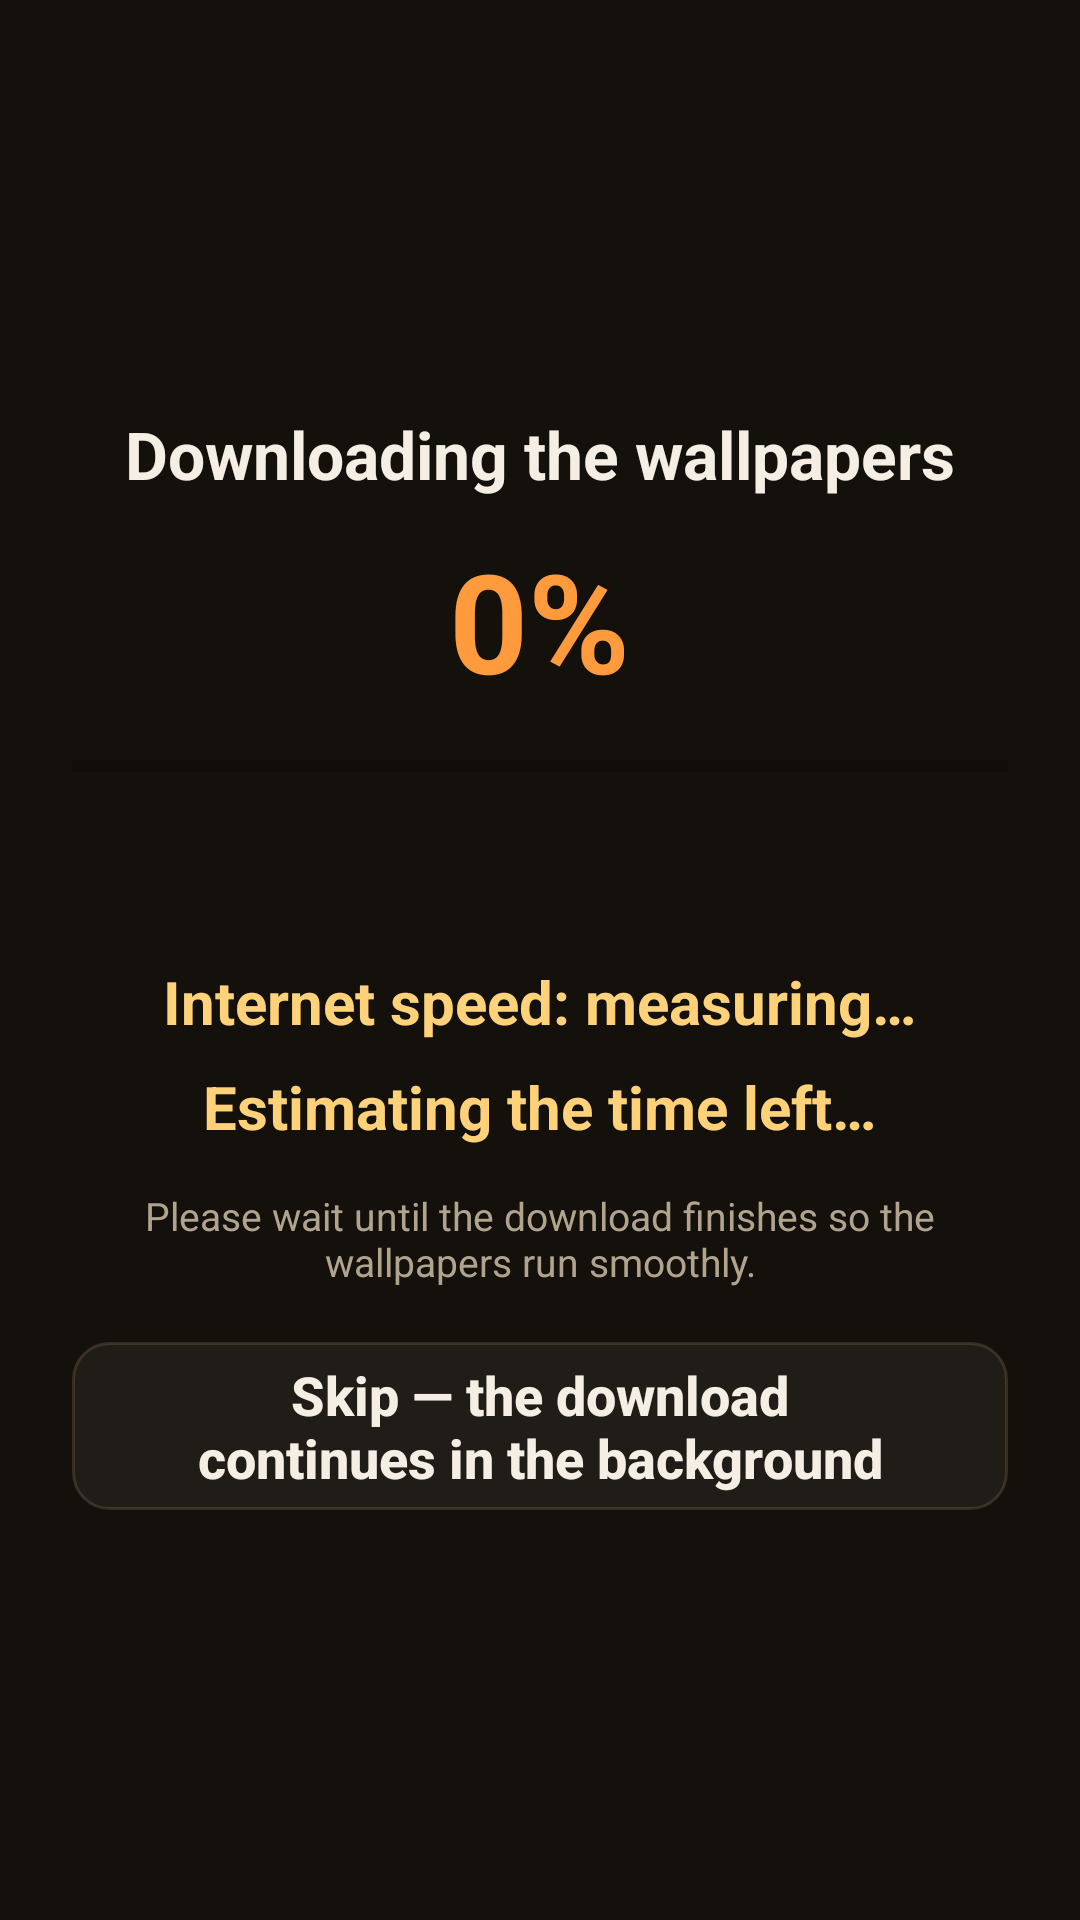

This screen was rendered from an Android layout file. Write that file and the resources it references.
<!-- AndroidManifest.xml: activity theme AppTheme -->
<!-- res/layout/activity_wallpaper_download.xml -->
<?xml version="1.0" encoding="utf-8"?>
<LinearLayout xmlns:android="http://schemas.android.com/apk/res/android"
    android:layout_width="match_parent"
    android:layout_height="match_parent"
    android:background="@color/colorPrimary"
    android:gravity="center"
    android:orientation="vertical"
    android:padding="24dp">

    <TextView
        android:layout_width="wrap_content"
        android:layout_height="wrap_content"
        android:text="@string/download_progress_title"
        android:textColor="@color/aurora_text"
        android:textSize="22sp"
        android:textStyle="bold" />

    <TextView
        android:id="@+id/textViewWpDownloadPercent"
        android:layout_width="wrap_content"
        android:layout_height="wrap_content"
        android:layout_marginTop="10dp"
        android:text="0%"
        android:textColor="@color/colorAccent"
        android:textSize="46sp"
        android:textStyle="bold" />

    <ProgressBar
        android:id="@+id/progressBarWpDownload"
        style="?android:attr/progressBarStyleHorizontal"
        android:layout_width="420dp"
        android:layout_height="12dp"
        android:layout_marginTop="12dp"
        android:max="1000"
        android:progress="0" />

    
    <TextView
        android:id="@+id/textViewWpDownloadCount"
        android:layout_width="wrap_content"
        android:layout_height="wrap_content"
        android:layout_marginTop="16dp"
        android:gravity="center"
        android:textColor="@color/gold"
        android:textSize="26sp"
        android:textStyle="bold" />

    <TextView
        android:id="@+id/textViewWpDownloadSpeed"
        android:layout_width="wrap_content"
        android:layout_height="wrap_content"
        android:layout_marginTop="8dp"
        android:gravity="center"
        android:text="@string/download_progress_speed_waiting"
        android:textColor="@color/gold"
        android:textSize="20sp"
        android:textStyle="bold" />

    
    <TextView
        android:id="@+id/textViewWpDownloadEta"
        android:layout_width="wrap_content"
        android:layout_height="wrap_content"
        android:layout_marginTop="8dp"
        android:gravity="center"
        android:text="@string/download_progress_eta_unknown"
        android:textColor="@color/gold"
        android:textSize="20sp"
        android:textStyle="bold" />

    <TextView
        android:layout_width="wrap_content"
        android:layout_height="wrap_content"
        android:layout_marginTop="14dp"
        android:gravity="center"
        android:text="@string/download_progress_hint"
        android:textColor="@color/aurora_muted"
        android:textSize="13sp" />

    
    <Button
        android:id="@+id/buttonWpDownloadSkip"
        android:layout_width="wrap_content"
        android:layout_height="wrap_content"
        android:layout_marginTop="18dp"
        android:background="@drawable/fit_secondary_btn"
        android:minHeight="56dp"
        android:minWidth="220dp"
        android:paddingStart="32dp"
        android:paddingEnd="32dp"
        android:text="@string/download_progress_skip"
        android:textAllCaps="false"
        android:textColor="@color/aurora_text"
        android:textSize="18sp"
        android:textStyle="bold" />

</LinearLayout>
<!-- resources referenced by this layout -->
<resources>
  <color name="aurora_muted">#b0a48f</color>
  <color name="aurora_text">#f5eee4</color>
  <color name="colorAccent">#ff9a3d</color>
  <color name="colorPrimary">#14100b</color>
  <color name="gold">#ffd27a</color>
  <!-- drawable fit_secondary_btn (drawable) -->
  <?xml version="1.0" encoding="utf-8"?>
  <selector xmlns:android="http://schemas.android.com/apk/res/android">
      <item android:state_focused="true">
          <shape android:shape="rectangle">
              <solid android:color="#33ff9a3d" />
              <stroke android:width="2dp" android:color="@color/colorAccent" />
              <corners android:radius="12dp" />
          </shape>
      </item>
      <item>
          <shape android:shape="rectangle">
              <solid android:color="#0dffffff" />
              <stroke android:width="1dp" android:color="@color/aurora_border" />
              <corners android:radius="12dp" />
          </shape>
      </item>
  </selector>
  <string name="download_progress_eta_unknown">Estimating the time left…</string>
  <string name="download_progress_hint">Please wait until the download finishes so the wallpapers run smoothly.</string>
  <string name="download_progress_skip">Skip — the download continues in the background</string>
  <string name="download_progress_speed_waiting">Internet speed: measuring…</string>
  <string name="download_progress_title">Downloading the wallpapers</string>
  <style name="AppTheme" parent="BaseAppTheme" />
  <color name="aurora_border">#24ffd6a0</color>
  <style name="BaseAppTheme" parent="Theme.MaterialComponents.DayNight.Bridge">
          
          <item name="colorPrimary">@color/colorPrimary</item>
          <item name="colorPrimaryDark">@color/colorPrimaryDark</item>
          <item name="colorAccent">@color/colorAccent</item>
          <item name="android:colorBackground">@color/colorBackground</item>
  
          
          <item name="checkboxStyle">@style/MyCheckBoxStyle</item>
          <item name="radioButtonStyle">@style/MyRadioButtonStyle</item>
          <item name="seekBarStyle">@style/MySeekBarStyle</item>
          <item name="spinnerStyle">@style/MySpinnerStyle</item>
  
          
          <item name="windowActionBar">false</item>
          <item name="windowNoTitle">true</item>
  
      </style>
  <color name="colorPrimaryDark">#14100b</color>
  <color name="colorBackground">#FFFFFF</color>
  <style name="MyCheckBoxStyle" parent="Widget.AppCompat.CompoundButton.CheckBox">
          
          <item name="android:textColor">@color/checkbox_text_color</item>
          
          <item name="android:background">@drawable/ripple_bg</item>
      </style>
  <style name="MyRadioButtonStyle" parent="Widget.AppCompat.CompoundButton.RadioButton">
          
          <item name="android:textColor">@color/checkbox_text_color</item>
          
          <item name="android:background">@drawable/ripple_bg</item>
      </style>
  <style name="MySeekBarStyle" parent="Widget.AppCompat.SeekBar">
          
          <item name="android:background">@drawable/ripple_bg</item>
      </style>
  <style name="MySpinnerStyle" parent="Widget.AppCompat.Spinner">
          
          <item name="android:background">?attr/selectableItemBackground</item>
          <item name="android:paddingEnd">25dp</item>
          
          <item name="android:popupBackground">@color/colorBackgroundSecondary</item>
      </style>
  <color name="colorBackgroundSecondary">#F2F2F2</color>
</resources>
